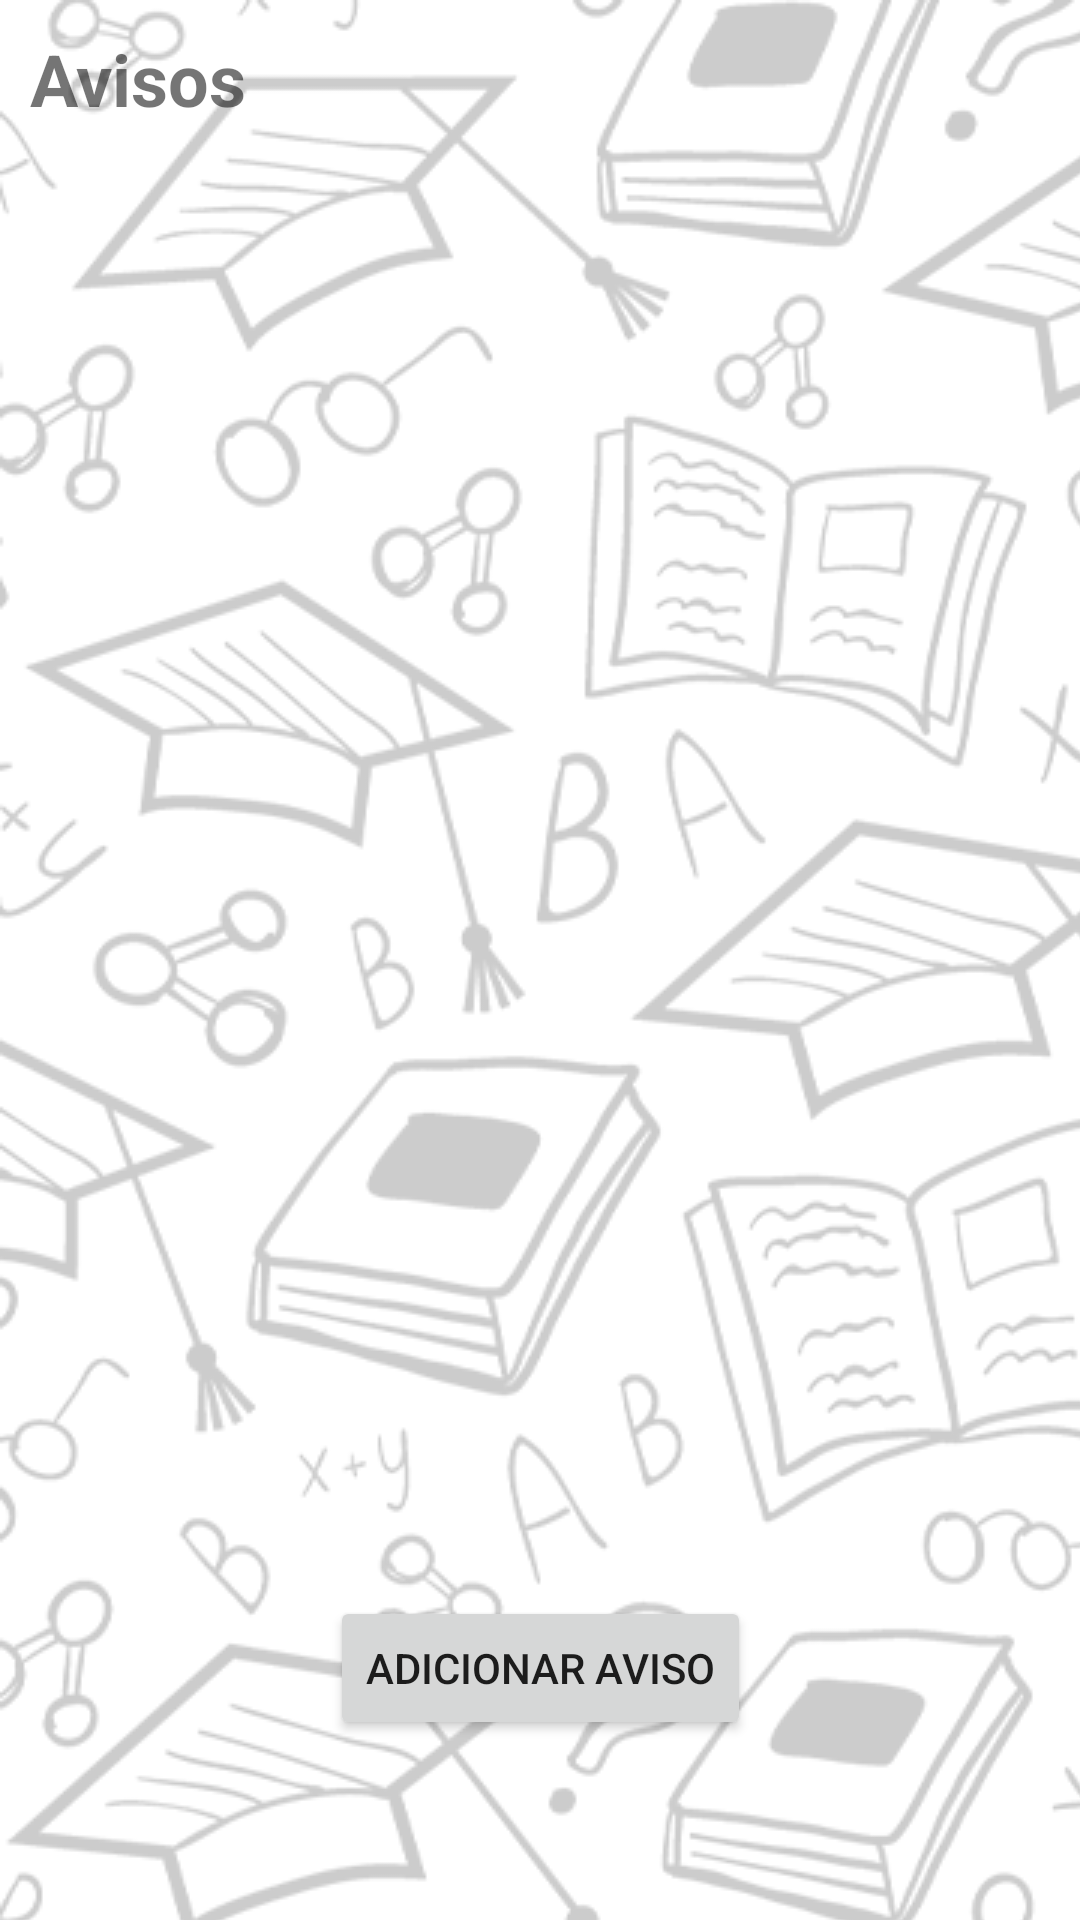

This screen was rendered from an Android layout file. Write that file and the resources it references.
<!-- AndroidManifest.xml: application theme Theme.Projeto_DS2 -->
<!-- res/layout/activity_aviso.xml -->
<?xml version="1.0" encoding="utf-8"?>
<androidx.constraintlayout.widget.ConstraintLayout xmlns:android="http://schemas.android.com/apk/res/android"
    xmlns:app="http://schemas.android.com/apk/res-auto"
    xmlns:tools="http://schemas.android.com/tools"
    android:id="@+id/text_input_aviso"
    android:layout_width="match_parent"
    android:layout_height="match_parent"
    android:background="@drawable/tile_background"
    tools:context="br.edu.up.vivianmarcal.AvisoActivity">

    <androidx.recyclerview.widget.RecyclerView
        android:id="@+id/recycler_view_avisos"
        android:layout_width="0dp"
        android:layout_height="0dp"
        android:layout_marginStart="10dp"
        android:layout_marginTop="15dp"
        android:layout_marginEnd="10dp"
        android:layout_marginBottom="15dp"
        app:layout_constraintBottom_toTopOf="@+id/button_add"
        app:layout_constraintEnd_toEndOf="parent"
        app:layout_constraintStart_toStartOf="parent"
        app:layout_constraintTop_toBottomOf="@+id/avisos_title">

    </androidx.recyclerview.widget.RecyclerView>

    <Button
        android:id="@+id/button_add"
        android:layout_width="wrap_content"
        android:layout_height="wrap_content"
        android:layout_marginBottom="60dp"
        android:text="Adicionar aviso"
        app:layout_constraintBottom_toBottomOf="parent"
        app:layout_constraintEnd_toEndOf="parent"
        app:layout_constraintStart_toStartOf="parent" />

    <TextView
        android:id="@+id/avisos_title"
        android:layout_width="0dp"
        android:layout_height="wrap_content"
        android:layout_marginStart="10dp"
        android:layout_marginTop="10dp"
        android:layout_marginEnd="10dp"
        android:text="Avisos"
        android:textSize="24sp"
        android:textStyle="bold"
        app:layout_constraintEnd_toEndOf="parent"
        app:layout_constraintStart_toStartOf="parent"
        app:layout_constraintTop_toTopOf="parent" />

</androidx.constraintlayout.widget.ConstraintLayout>
<!-- resources referenced by this layout -->
<resources>
  <!-- drawable tile_background (drawable) -->
  <?xml version="1.0" encoding="utf-8"?>
  <bitmap
      xmlns:android="http://schemas.android.com/apk/res/android"
      android:src="@drawable/bg_img"
      android:alpha="0.2"
      android:scaleType="fitXY"
      android:dither="true"
      android:tileMode="repeat"
  />
  <style name="Theme.Projeto_DS2" parent="Theme.MaterialComponents.DayNight.DarkActionBar">
          
          <item name="colorPrimary">@color/purple_500</item>
          <item name="colorPrimaryVariant">@color/purple_700</item>
          <item name="colorOnPrimary">@color/white</item>
          
          <item name="colorSecondary">@color/teal_200</item>
          <item name="colorSecondaryVariant">@color/teal_700</item>
          <item name="colorOnSecondary">@color/black</item>
          
          <item name="android:statusBarColor" tools:targetApi="l">?attr/colorPrimaryVariant</item>
          
      </style>
  <!-- drawable bg_img: png bitmap (drawable-night, 408216 bytes) -->
  <color name="purple_500">#FF6200EE</color>
  <color name="purple_700">#FF3700B3</color>
  <color name="white">#FFFFFFFF</color>
  <color name="teal_200">#80CBC4</color>
  <color name="teal_700">#00796B</color>
  <color name="black">#FF000000</color>
</resources>
